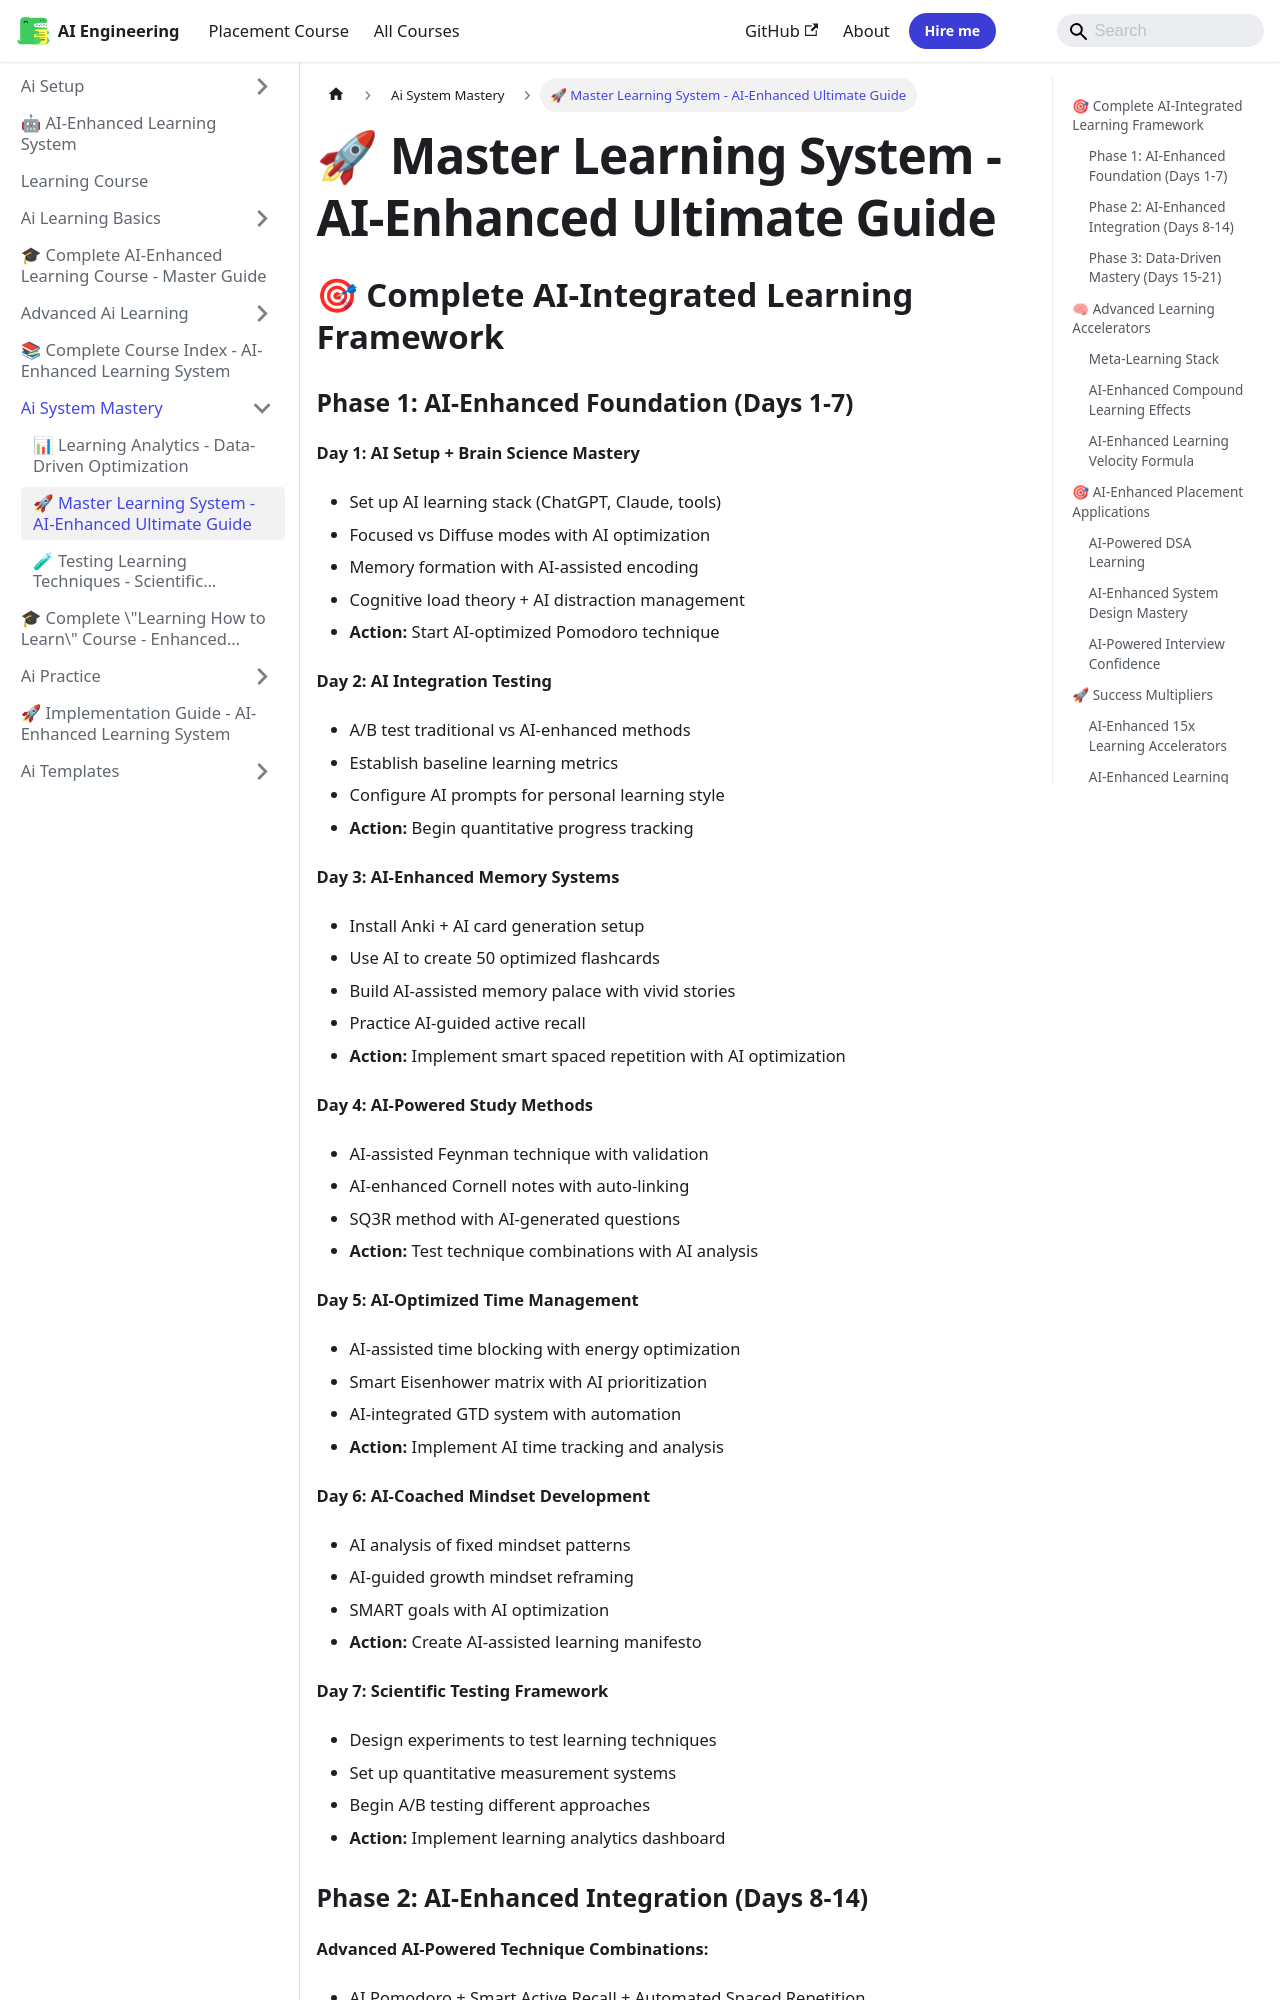

repository: Raushan666java/ai-engineering-journey · page: learning-course/04_AI_System_Mastery/Master_System/index.html · generator: mkdocs

---
slug: /learning-course/04_AI_System_Mastery/Master_System
title: "🚀 Master Learning System - AI-Enhanced Ultimate Guide"
sidebar_label: "🚀 Master Learning System - AI-Enhanced Ultimate Guide"
sidebar_position: 2
description: "Week 1: 15% improvement (AI baseline boost) Week 2: 35% improvement (AI optimization effects) Week 4: 75% improvement (AI technique stacking) Week 8: 200%"
---
# 🚀 Master Learning System - AI-Enhanced Ultimate Guide

## 🎯 Complete AI-Integrated Learning Framework

### Phase 1: AI-Enhanced Foundation (Days 1-7)
**Day 1: AI Setup + Brain Science Mastery**
- Set up AI learning stack (ChatGPT, Claude, tools)
- Focused vs Diffuse modes with AI optimization
- Memory formation with AI-assisted encoding
- Cognitive load theory + AI distraction management
- **Action:** Start AI-optimized Pomodoro technique

**Day 2: AI Integration Testing**
- A/B test traditional vs AI-enhanced methods
- Establish baseline learning metrics
- Configure AI prompts for personal learning style
- **Action:** Begin quantitative progress tracking

**Day 3: AI-Enhanced Memory Systems**
- Install Anki + AI card generation setup
- Use AI to create 50 optimized flashcards
- Build AI-assisted memory palace with vivid stories
- Practice AI-guided active recall
- **Action:** Implement smart spaced repetition with AI optimization

**Day 4: AI-Powered Study Methods**
- AI-assisted Feynman technique with validation
- AI-enhanced Cornell notes with auto-linking
- SQ3R method with AI-generated questions
- **Action:** Test technique combinations with AI analysis

**Day 5: AI-Optimized Time Management**
- AI-assisted time blocking with energy optimization
- Smart Eisenhower matrix with AI prioritization
- AI-integrated GTD system with automation
- **Action:** Implement AI time tracking and analysis

**Day 6: AI-Coached Mindset Development**
- AI analysis of fixed mindset patterns
- AI-guided growth mindset reframing
- SMART goals with AI optimization
- **Action:** Create AI-assisted learning manifesto

**Day 7: Scientific Testing Framework**
- Design experiments to test learning techniques
- Set up quantitative measurement systems
- Begin A/B testing different approaches
- **Action:** Implement learning analytics dashboard
